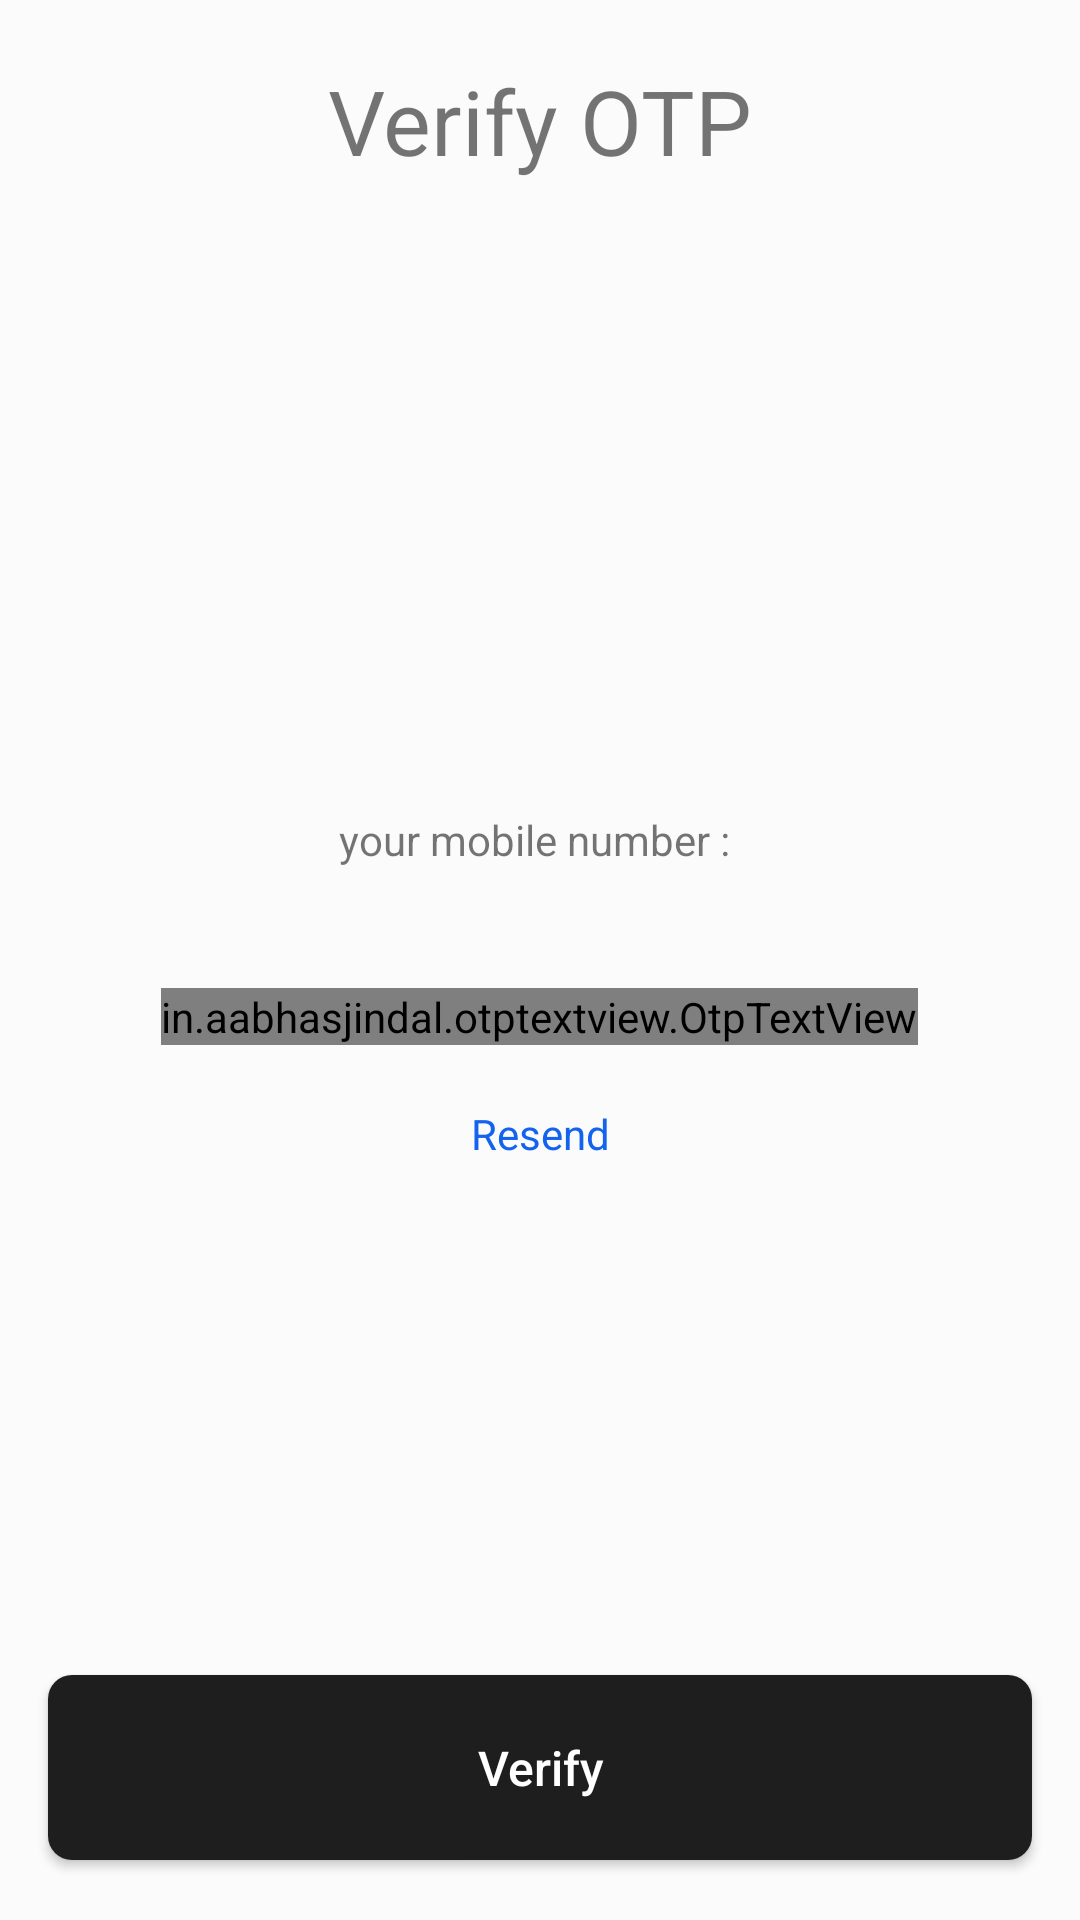

Layout XML and referenced resources for this Android screen:
<!-- AndroidManifest.xml: application theme Theme.VidhiVidhan -->
<!-- res/layout/fragment_verify_otp.xml -->
<?xml version="1.0" encoding="utf-8"?>
<androidx.constraintlayout.widget.ConstraintLayout
    xmlns:android="http://schemas.android.com/apk/res/android"
    xmlns:app="http://schemas.android.com/apk/res-auto"
    xmlns:tools="http://schemas.android.com/tools"
    android:layout_width="match_parent"
    android:layout_height="match_parent"
    android:background="@color/dulWhite"
    >

    <TextView
        android:id="@+id/title"
        android:layout_width="wrap_content"
        android:layout_height="wrap_content"
        android:text="Verify OTP"
        android:textSize="30sp"
        android:layout_marginTop="20dp"
        app:layout_constraintStart_toStartOf="parent"
        app:layout_constraintEnd_toEndOf="parent"
        app:layout_constraintTop_toTopOf="parent"
        />

    <LinearLayout
        android:id="@+id/form_linear_layour"
        android:layout_width="match_parent"
        android:layout_height="wrap_content"
        app:layout_constraintStart_toStartOf="parent"
        app:layout_constraintEnd_toEndOf="parent"
        app:layout_constraintTop_toBottomOf="@id/title"
        app:layout_constraintBottom_toTopOf="@id/signup_submit_button"
        android:orientation="vertical"
        >
        <TextView
            android:id="@+id/mobile_number"
            android:layout_width="wrap_content"
            android:layout_height="wrap_content"
            android:text="your mobile number : "
            android:layout_gravity="center"
            />
        <in.aabhasjindal.otptextview.OtpTextView
            android:id="@+id/signup_verify_otp"
            android:layout_width="wrap_content"
            android:layout_height="wrap_content"
            android:layout_gravity="center"
            android:layout_marginStart="@dimen/margin_16dp"
            android:layout_marginTop="@dimen/margin_40dp"
            android:layout_marginEnd="@dimen/margin_16dp"
            android:textColor="@color/textGrey"
            app:bar_height="2dp"
            app:bar_enabled="false"
            app:otp_box_background_active="@drawable/item_blue_stroke_rounded_rectangle"
            app:height="60dp"
            app:length="4"
            app:otp_box_background="@drawable/item_white_rounded_shadow"
            app:otp_text_size="@dimen/text_size_16sp"
            app:width="60dp" />
    </LinearLayout>

    <TextView
        android:id="@+id/resend"
        android:layout_width="wrap_content"
        android:layout_height="wrap_content"
        android:text="Resend"
        android:textColor="@color/blue"
        app:layout_constraintStart_toStartOf="parent"
        app:layout_constraintEnd_toEndOf="parent"
        app:layout_constraintTop_toBottomOf="@id/form_linear_layour"
        android:layout_marginTop="20dp"
        />

    <androidx.appcompat.widget.AppCompatButton
        android:id="@+id/signup_submit_button"
        android:layout_width="match_parent"
        android:layout_height="wrap_content"
        android:layout_marginStart="@dimen/margin_16dp"
        android:background="@drawable/main_black_rounded"
        android:padding="@dimen/margin_20dp"
        android:text="Verify"
        android:textAllCaps="false"
        android:textColor="@color/white"
        android:textSize="16sp"
        android:layout_marginEnd="@dimen/margin_16dp"
        android:layout_marginBottom="@dimen/margin_20dp"
        app:layout_constraintBottom_toBottomOf="parent"
        app:layout_constraintEnd_toEndOf="parent"
        app:layout_constraintHorizontal_bias="0.0"
        app:layout_constraintStart_toStartOf="parent" />

</androidx.constraintlayout.widget.ConstraintLayout>
<!-- resources referenced by this layout -->
<resources>
  <color name="blue">#1363EF</color>
  <color name="dulWhite">#FBFBFB</color>
  <color name="textGrey">#A31E1E1E</color>
  <color name="white">#FFFFFFFF</color>
  <dimen name="margin_16dp">16dp</dimen>
  <dimen name="margin_20dp">20dp</dimen>
  <dimen name="margin_40dp">40dp</dimen>
  <dimen name="text_size_16sp">16sp</dimen>
  <!-- drawable main_black_rounded (drawable) -->
  <?xml version="1.0" encoding="utf-8"?>
  <shape xmlns:android="http://schemas.android.com/apk/res/android">
      <solid android:color="@color/mainBlack" />
      <corners android:radius="8dp" />
  </shape>
  <style name="Theme.VidhiVidhan" parent="Theme.MaterialComponents.Light.NoActionBar">
          
          <item name="colorPrimary">@color/mainBlack</item>
          <item name="colorPrimaryVariant">@color/purple_700</item>
          <item name="colorOnPrimary">@color/dulWhite</item>
          
          <item name="colorSecondary">@color/textGrey</item>
          <item name="colorSecondaryVariant">@color/hintGrey</item>
          <item name="colorOnSecondary">@color/black</item>
          
          <item name="android:statusBarColor">@color/dulWhite</item>
          <item name="android:windowLightStatusBar">true</item>
          
  
          
  
          
          
          
          
          
          <item name="bottomNavigationStyle">@style/Widget.App.BottomNavigationView</item>
          <item name="bottomSheetDialogTheme">@style/AppBottomSheetDialogTheme</item>
      </style>
  <color name="mainBlack">#1E1E1E</color>
  <color name="purple_700">#FF3700B3</color>
  <color name="hintGrey">#801E1E1E</color>
  <color name="black">#FF000000</color>
  <style name="Widget.App.BottomNavigationView" parent="Widget.MaterialComponents.BottomNavigationView.Colored">
          <item name="materialThemeOverlay">@style/ThemeOverlay.App.BottomNavigationView</item>
      </style>
  <style name="AppBottomSheetDialogTheme" parent="Theme.Design.Light.BottomSheetDialog">
          <item name="android:windowSoftInputMode">stateHidden</item>
          <item name="android:windowIsFloating">false</item>
          <item name="bottomSheetStyle">@style/AppModalStyle</item>
      </style>
  <style name="ThemeOverlay.App.BottomNavigationView" parent="Theme.MaterialComponents.Light.NoActionBar">
          <item name="colorPrimary">@color/blue</item>
          <item name="colorOnPrimary">@color/checkBoxGreen</item>
          <item name="colorOnSurface">@color/hintGrey</item>
      </style>
  <style name="AppModalStyle" parent="Widget.Design.BottomSheet.Modal">
          <item name="android:background">@drawable/item_rounder_corner_top_dul_white</item>
      </style>
  <color name="checkBoxGreen">#27AE60</color>
  <!-- drawable item_rounder_corner_top_dul_white (drawable) -->
  <?xml version="1.0" encoding="utf-8"?>
  <shape xmlns:android="http://schemas.android.com/apk/res/android">
      <solid android:color="@color/dulWhite" />
      <corners
          android:topLeftRadius="25dp"
          android:topRightRadius="25dp" />
  </shape>
</resources>
